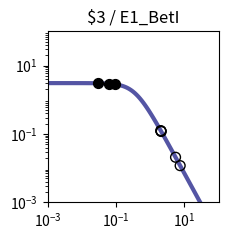

The matplotlib source for this figure: (Note: this script raises an exception after producing the figure.)
import matplotlib.pyplot as plt
import matplotlib.ticker as ticker
import numpy as np

fig, ax = plt.subplots(figsize=(2.5,2.5))

plt.xlim(1.000000e-03, 1.000000e+02)
plt.ylim(1.000000e-03, 1.000000e+02)

x = np.array([1.000000e-03,1.122018e-03,1.258925e-03,1.412538e-03,1.584893e-03,1.778279e-03,1.995262e-03,2.238721e-03,2.511886e-03,2.818383e-03,3.162278e-03,3.548134e-03,3.981072e-03,4.466836e-03,5.011872e-03,5.623413e-03,6.309573e-03,7.079458e-03,7.943282e-03,8.912509e-03,1.000000e-02,1.122018e-02,1.258925e-02,1.412538e-02,1.584893e-02,1.778279e-02,1.995262e-02,2.238721e-02,2.511886e-02,2.818383e-02,3.162278e-02,3.548134e-02,3.981072e-02,4.466836e-02,5.011872e-02,5.623413e-02,6.309573e-02,7.079458e-02,7.943282e-02,8.912509e-02,1.000000e-01,1.122018e-01,1.258925e-01,1.412538e-01,1.584893e-01,1.778279e-01,1.995262e-01,2.238721e-01,2.511886e-01,2.818383e-01,3.162278e-01,3.548134e-01,3.981072e-01,4.466836e-01,5.011872e-01,5.623413e-01,6.309573e-01,7.079458e-01,7.943282e-01,8.912509e-01,1.000000e+00,1.122018e+00,1.258925e+00,1.412538e+00,1.584893e+00,1.778279e+00,1.995262e+00,2.238721e+00,2.511886e+00,2.818383e+00,3.162278e+00,3.548134e+00,3.981072e+00,4.466836e+00,5.011872e+00,5.623413e+00,6.309573e+00,7.079458e+00,7.943282e+00,8.912509e+00,1.000000e+01,1.122018e+01,1.258925e+01,1.412538e+01,1.584893e+01,1.778279e+01,1.995262e+01,2.238721e+01,2.511886e+01,2.818383e+01,3.162278e+01,3.548134e+01,3.981072e+01,4.466836e+01,5.011872e+01,5.623413e+01,6.309573e+01,7.079458e+01,7.943282e+01,8.912509e+01,1.000000e+02,])
y = np.array([3.064938e+00,3.064923e+00,3.064905e+00,3.064883e+00,3.064855e+00,3.064821e+00,3.064779e+00,3.064727e+00,3.064663e+00,3.064584e+00,3.064486e+00,3.064366e+00,3.064217e+00,3.064033e+00,3.063806e+00,3.063525e+00,3.063179e+00,3.062752e+00,3.062224e+00,3.061572e+00,3.060768e+00,3.059776e+00,3.058551e+00,3.057039e+00,3.055175e+00,3.052876e+00,3.050041e+00,3.046548e+00,3.042245e+00,3.036947e+00,3.030430e+00,3.022421e+00,3.012588e+00,3.000533e+00,2.985777e+00,2.967755e+00,2.945795e+00,2.919121e+00,2.886839e+00,2.847944e+00,2.801333e+00,2.745835e+00,2.680259e+00,2.603476e+00,2.514515e+00,2.412703e+00,2.297807e+00,2.170178e+00,2.030873e+00,1.881706e+00,1.725216e+00,1.564534e+00,1.403144e+00,1.244593e+00,1.092183e+00,9.487108e-01,8.162870e-01,6.962659e-01,5.892676e-01,4.952741e-01,4.137677e-01,3.438797e-01,2.845294e-01,2.345395e-01,1.927237e-01,1.579471e-01,1.291638e-01,1.054355e-01,8.593860e-02,6.996184e-02,5.689857e-02,4.623681e-02,3.754794e-02,3.047541e-02,2.472418e-02,2.005113e-02,1.625660e-02,1.317705e-02,1.067883e-02,8.652897e-03,7.010433e-03,5.679157e-03,4.600309e-03,3.726156e-03,3.017946e-03,2.444234e-03,1.979515e-03,1.603106e-03,1.298241e-03,1.051333e-03,8.513706e-04,6.894323e-04,5.582905e-04,4.520904e-04,3.660896e-04,2.964472e-04,2.400520e-04,1.943846e-04,1.574045e-04,1.274592e-04,1.032107e-04,])
c = "#5455a4"

hi_x = np.array([2.941119e-02,6.241004e-02,9.570507e-02,])
hi_y = np.array([3.034690e+00,2.948069e+00,2.820089e+00,])
lo_x = np.array([2.033411e+00,2.066410e+00,2.099705e+00,5.504268e+00,7.508268e+00,])
lo_y = np.array([1.249363e-01,1.214476e-01,1.180760e-01,2.084840e-02,1.183572e-02,])

plt.loglog(x,y,lw=3,color=c)
plt.scatter(hi_x,hi_y,marker='o',s=50,color='black',zorder=10)
plt.scatter(lo_x,lo_y,marker='o',s=50,edgecolors='black',color='none',zorder=10)

plt.title("$3 / E1_BetI")

ax.xaxis.set_major_locator(ticker.LogLocator(numticks=3))
ax.yaxis.set_major_locator(ticker.LogLocator(numticks=3))

ax.set_aspect('equal')
plt.tight_layout()

plt.savefig("/home/<user>/output/response_plot_$3_E1_BetI.png", bbox_inches='tight')
